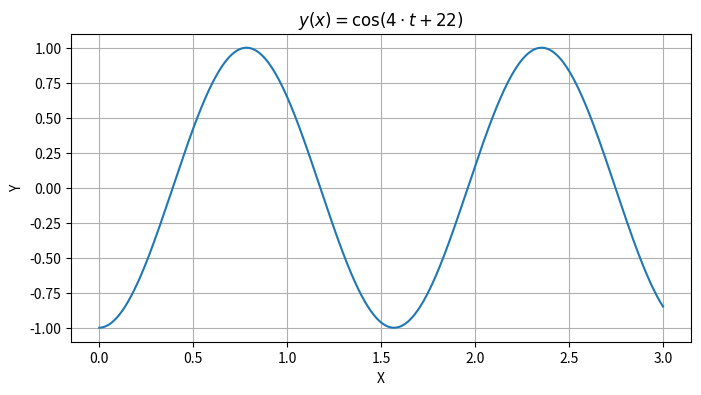

Write the Python code that produced this figure.
import numpy as np
import matplotlib.pyplot as plt


t=np.linspace(0,3,1000)
y=np.cos(4*t+22) 

plt.figure(figsize=(8,4))
plt.plot(t,y)
plt.xlabel("X")
plt.ylabel("Y")
plt.title(r"$y(x)=\cos (4 \cdot t+22)$") #r untuk raw string, agar komen \ bisa di baca dengan baik
plt.grid(True)

plt.savefig("mynamagua.png",dpi=300,bbox_inches="tight")
plt.show()
